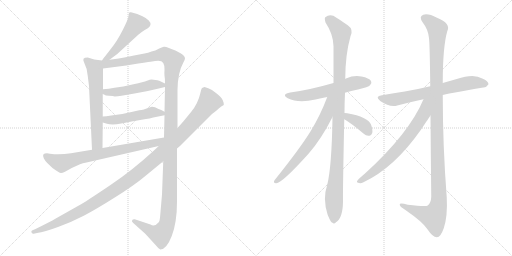
t = 0.00 s
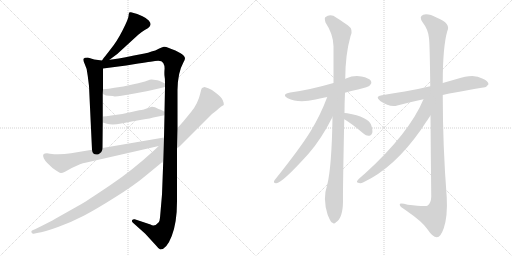
t = 2.44 s
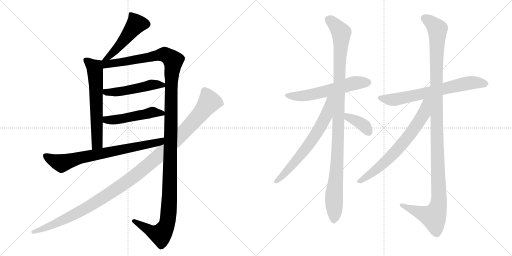
t = 4.89 s
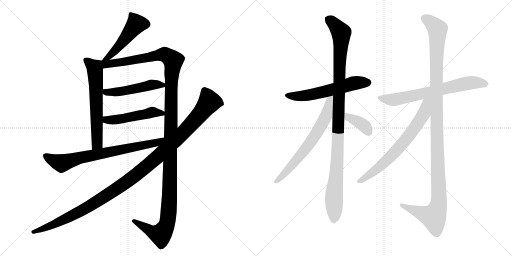
t = 7.33 s
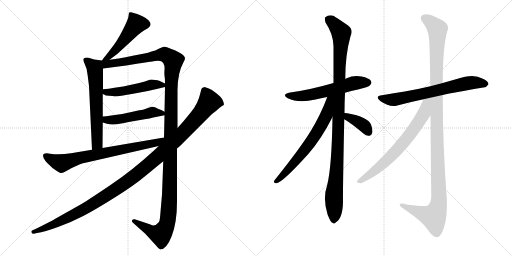
t = 9.77 s
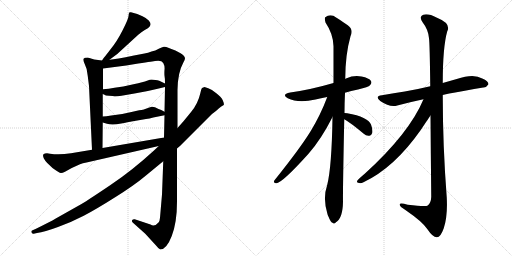
t = 12.21 s

The animated SVG that drew these frames (rendered in a browser with its animation timeline set to each time). Animation: 14 CSS @keyframes rules; one cycle of 12.21 s.

<svg version="1.1" viewBox="0 0 2048 1024" xmlns="http://www.w3.org/2000/svg">
  <g stroke="lightgray" stroke-dasharray="1,1" stroke-width="1" transform="scale(4, 4)">
    <line x1="0" y1="0" x2="256" y2="256"></line>
    <line x1="256" y1="0" x2="0" y2="256"></line>
    <line x1="128" y1="0" x2="128" y2="256"></line>
    <line x1="0" y1="128" x2="256" y2="128"></line>
    <line x1="256" y1="0" x2="512" y2="256"></line>
    <line x1="512" y1="0" x2="256" y2="256"></line>
    <line x1="384" y1="0" x2="384" y2="256"></line>
    <line x1="256" y1="128" x2="512" y2="128"></line>
  </g>
<g transform="scale(1, -1) translate(0, -850)">
   <style type="text/css">
    @keyframes keyframes0 {
      from {
       stroke: black;
       stroke-dashoffset: 492;
       stroke-width: 128;
       }
       62% {
       animation-timing-function: step-end;
       stroke: black;
       stroke-dashoffset: 0;
       stroke-width: 128;
       }
       to {
       stroke: black;
       stroke-width: 1024;
       }
       }
       #make-me-a-hanzi-animation-0 {
         animation: keyframes0 0.650391s both;
         animation-delay: 0.000000s;
         animation-timing-function: linear;
       }
    @keyframes keyframes1 {
      from {
       stroke: black;
       stroke-dashoffset: 631;
       stroke-width: 128;
       }
       67% {
       animation-timing-function: step-end;
       stroke: black;
       stroke-dashoffset: 0;
       stroke-width: 128;
       }
       to {
       stroke: black;
       stroke-width: 1024;
       }
       }
       #make-me-a-hanzi-animation-1 {
         animation: keyframes1 0.763509s both;
         animation-delay: 0.650391s;
         animation-timing-function: linear;
       }
    @keyframes keyframes2 {
      from {
       stroke: black;
       stroke-dashoffset: 1373;
       stroke-width: 128;
       }
       82% {
       animation-timing-function: step-end;
       stroke: black;
       stroke-dashoffset: 0;
       stroke-width: 128;
       }
       to {
       stroke: black;
       stroke-width: 1024;
       }
       }
       #make-me-a-hanzi-animation-2 {
         animation: keyframes2 1.367350s both;
         animation-delay: 1.413900s;
         animation-timing-function: linear;
       }
    @keyframes keyframes3 {
      from {
       stroke: black;
       stroke-dashoffset: 494;
       stroke-width: 128;
       }
       62% {
       animation-timing-function: step-end;
       stroke: black;
       stroke-dashoffset: 0;
       stroke-width: 128;
       }
       to {
       stroke: black;
       stroke-width: 1024;
       }
       }
       #make-me-a-hanzi-animation-3 {
         animation: keyframes3 0.652018s both;
         animation-delay: 2.781250s;
         animation-timing-function: linear;
       }
    @keyframes keyframes4 {
      from {
       stroke: black;
       stroke-dashoffset: 494;
       stroke-width: 128;
       }
       62% {
       animation-timing-function: step-end;
       stroke: black;
       stroke-dashoffset: 0;
       stroke-width: 128;
       }
       to {
       stroke: black;
       stroke-width: 1024;
       }
       }
       #make-me-a-hanzi-animation-4 {
         animation: keyframes4 0.652018s both;
         animation-delay: 3.433268s;
         animation-timing-function: linear;
       }
    @keyframes keyframes5 {
      from {
       stroke: black;
       stroke-dashoffset: 742;
       stroke-width: 128;
       }
       71% {
       animation-timing-function: step-end;
       stroke: black;
       stroke-dashoffset: 0;
       stroke-width: 128;
       }
       to {
       stroke: black;
       stroke-width: 1024;
       }
       }
       #make-me-a-hanzi-animation-5 {
         animation: keyframes5 0.853841s both;
         animation-delay: 4.085286s;
         animation-timing-function: linear;
       }
    @keyframes keyframes6 {
      from {
       stroke: black;
       stroke-dashoffset: 1193;
       stroke-width: 128;
       }
       80% {
       animation-timing-function: step-end;
       stroke: black;
       stroke-dashoffset: 0;
       stroke-width: 128;
       }
       to {
       stroke: black;
       stroke-width: 1024;
       }
       }
       #make-me-a-hanzi-animation-6 {
         animation: keyframes6 1.220866s both;
         animation-delay: 4.939128s;
         animation-timing-function: linear;
       }
    @keyframes keyframes7 {
      from {
       stroke: black;
       stroke-dashoffset: 583;
       stroke-width: 128;
       }
       65% {
       animation-timing-function: step-end;
       stroke: black;
       stroke-dashoffset: 0;
       stroke-width: 128;
       }
       to {
       stroke: black;
       stroke-width: 1024;
       }
       }
       #make-me-a-hanzi-animation-7 {
         animation: keyframes7 0.724447s both;
         animation-delay: 6.159993s;
         animation-timing-function: linear;
       }
    @keyframes keyframes8 {
      from {
       stroke: black;
       stroke-dashoffset: 1079;
       stroke-width: 128;
       }
       78% {
       animation-timing-function: step-end;
       stroke: black;
       stroke-dashoffset: 0;
       stroke-width: 128;
       }
       to {
       stroke: black;
       stroke-width: 1024;
       }
       }
       #make-me-a-hanzi-animation-8 {
         animation: keyframes8 1.128092s both;
         animation-delay: 6.884440s;
         animation-timing-function: linear;
       }
    @keyframes keyframes9 {
      from {
       stroke: black;
       stroke-dashoffset: 667;
       stroke-width: 128;
       }
       68% {
       animation-timing-function: step-end;
       stroke: black;
       stroke-dashoffset: 0;
       stroke-width: 128;
       }
       to {
       stroke: black;
       stroke-width: 1024;
       }
       }
       #make-me-a-hanzi-animation-9 {
         animation: keyframes9 0.792806s both;
         animation-delay: 8.012533s;
         animation-timing-function: linear;
       }
    @keyframes keyframes10 {
      from {
       stroke: black;
       stroke-dashoffset: 371;
       stroke-width: 128;
       }
       55% {
       animation-timing-function: step-end;
       stroke: black;
       stroke-dashoffset: 0;
       stroke-width: 128;
       }
       to {
       stroke: black;
       stroke-width: 1024;
       }
       }
       #make-me-a-hanzi-animation-10 {
         animation: keyframes10 0.551921s both;
         animation-delay: 8.805339s;
         animation-timing-function: linear;
       }
    @keyframes keyframes11 {
      from {
       stroke: black;
       stroke-dashoffset: 684;
       stroke-width: 128;
       }
       69% {
       animation-timing-function: step-end;
       stroke: black;
       stroke-dashoffset: 0;
       stroke-width: 128;
       }
       to {
       stroke: black;
       stroke-width: 1024;
       }
       }
       #make-me-a-hanzi-animation-11 {
         animation: keyframes11 0.806641s both;
         animation-delay: 9.357259s;
         animation-timing-function: linear;
       }
    @keyframes keyframes12 {
      from {
       stroke: black;
       stroke-dashoffset: 1212;
       stroke-width: 128;
       }
       80% {
       animation-timing-function: step-end;
       stroke: black;
       stroke-dashoffset: 0;
       stroke-width: 128;
       }
       to {
       stroke: black;
       stroke-width: 1024;
       }
       }
       #make-me-a-hanzi-animation-12 {
         animation: keyframes12 1.236328s both;
         animation-delay: 10.163900s;
         animation-timing-function: linear;
       }
    @keyframes keyframes13 {
      from {
       stroke: black;
       stroke-dashoffset: 692;
       stroke-width: 128;
       }
       69% {
       animation-timing-function: step-end;
       stroke: black;
       stroke-dashoffset: 0;
       stroke-width: 128;
       }
       to {
       stroke: black;
       stroke-width: 1024;
       }
       }
       #make-me-a-hanzi-animation-13 {
         animation: keyframes13 0.813151s both;
         animation-delay: 11.400228s;
         animation-timing-function: linear;
       }
</style>
<path d="M 438 611 L 469 634 L 553 711 Q 566 722 579 730 Q 592 737 596 741 Q 601 745 602 752 Q 603 759 595 768 Q 587 777 570 785 L 549 794 L 524 801 Q 520 802 517 800 Q 515 797 514 785 Q 513 773 490 728 Q 467 683 443 654 Q 420 624 417 621 Q 414 618 408 608 C 392 583 414 593 438 611 Z" fill="lightgray"></path> 
<path d="M 408 608 L 377 612 L 351 620 Q 337 620 334 615 Q 331 610 338 596 Q 349 576 351 546 L 356 506 L 368 251 C 369 221 410 228 410 258 L 411 360 L 411 384 L 411 474 L 412 493 L 412 576 C 412 606 412 607 408 608 Z" fill="lightgray"></path> 
<path d="M 710 338 L 710 490 Q 711 560 733 599 Q 740 610 740 617 Q 738 636 673 659 Q 663 664 655 663 Q 648 662 635 655 Q 622 647 606 644 Q 592 638 578 636 L 536 628 Q 463 613 438 611 C 396 605 367 570 412 576 L 505 588 L 553 596 Q 617 606 620 606 Q 646 611 653 598 Q 660 585 658 571 Q 657 556 658 547 Q 660 538 660 516 L 660 502 L 658 403 L 658 389 L 656 300 L 653 205 L 648 72 L 640 -21 Q 639 -34 634 -40 Q 618 -59 602 -48 L 539 -27 Q 532 -26 529 -30 Q 525 -36 533 -42 L 581 -85 L 626 -134 Q 635 -146 641 -148 Q 666 -148 687 -94 Q 708 -40 708 44 L 708 256 L 710 338 Z" fill="lightgray"></path> 
<path d="M 459 464 Q 470 464 486 467 L 538 476 Q 583 483 635 496 L 660 502 C 679 507 679 507 660 516 L 637 527 Q 630 529 622 530 L 606 532 Q 601 532 588 527 Q 575 522 534 513 L 493 504 L 458 499 Q 435 495 412 493 C 382 490 384 487 411 474 L 418 471 Q 420 468 436 467 Q 453 466 459 464 Z" fill="lightgray"></path> 
<path d="M 411 360 L 428 355 Q 448 348 485 356 Q 522 364 526 364 L 584 374 Q 598 375 613 380 L 658 389 C 677 393 677 393 658 403 L 645 410 L 634 414 Q 617 424 607 423 Q 597 421 589 417 L 572 411 Q 569 412 526 402 L 489 394 L 445 388 Q 423 384 411 384 C 381 383 382 368 411 360 Z" fill="lightgray"></path> 
<path d="M 368 251 L 284 237 Q 239 230 200 235 L 188 237 Q 178 237 174 233 Q 170 229 175 217 Q 180 207 189 198 L 210 178 Q 239 157 244 158 Q 250 158 260 163 L 287 178 L 320 193 Q 330 197 346 200 L 635 266 C 674 275 686 305 656 300 L 410 258 L 368 251 Z" fill="lightgray"></path> 
<path d="M 833 497 L 818 502 L 808 498 Q 805 495 801 476 Q 792 436 765 403 L 734 365 L 710 338 L 635 266 L 618 250 Q 529 168 442 110 Q 356 52 326 34 L 223 -24 Q 201 -37 142 -66 L 128 -72 Q 124 -74 126 -80 Q 130 -86 135 -85 L 148 -82 Q 178 -78 232 -58 Q 287 -38 335 -13 Q 383 12 459 60 Q 535 107 585 149 L 653 205 L 708 256 L 721 267 L 848 394 Q 865 406 875 416 Q 885 425 895 430 Q 897 435 891 449 Q 885 462 864 478 Q 847 492 833 497 Z" fill="lightgray"></path> 
<path d="M 1380 479 Q 1404 486 1432 492 Q 1474 502 1480 509 Q 1489 518 1484 526 Q 1477 538 1446 544 Q 1415 550 1384 536 Q 1381 535 1381 534 L 1334 518 Q 1241 491 1161 480 Q 1124 473 1151 457 Q 1193 436 1262 452 Q 1283 458 1309 462 L 1380 479 Z" fill="lightgray"></path> 
<path d="M 1378 398 Q 1378 437 1380 479 L 1381 534 Q 1381 631 1402 705 Q 1415 732 1391 749 Q 1375 761 1346 779 Q 1322 797 1301 781 Q 1297 777 1302 760 Q 1333 714 1334 665 Q 1334 596 1334 518 L 1330 382 Q 1327 184 1309 111 Q 1290 56 1310 -7 Q 1311 -11 1315 -19 Q 1322 -38 1330 -41 Q 1336 -48 1344 -39 Q 1371 -23 1372 43 Q 1371 83 1377 373 L 1378 398 Z" fill="lightgray"></path> 
<path d="M 1309 462 Q 1282 390 1243 326 Q 1200 256 1098 129 Q 1091 119 1104 117 Q 1125 114 1234 235 Q 1285 293 1330 382 C 1385 489 1321 494 1309 462 Z" fill="lightgray"></path> 
<path d="M 1377 373 Q 1401 360 1455 315 Q 1465 305 1478 307 Q 1485 308 1489 318 Q 1492 330 1484 352 Q 1472 382 1389 397 Q 1382 398 1378 398 C 1348 400 1351 388 1377 373 Z" fill="lightgray"></path> 
<path d="M 1771 470 Q 1778 473 1933 500 Q 1945 499 1954 513 Q 1954 526 1929 536 Q 1895 557 1827 534 Q 1799 527 1771 518 L 1721 505 Q 1667 492 1619 484 Q 1576 478 1528 469 Q 1497 465 1521 446 Q 1560 419 1589 428 Q 1637 441 1694 453 L 1771 470 Z" fill="lightgray"></path> 
<path d="M 1722 388 Q 1723 256 1725 63 Q 1724 38 1711 28 Q 1705 22 1631 31 Q 1595 41 1599 30 Q 1600 23 1623 9 Q 1690 -37 1709 -66 Q 1731 -99 1747 -99 Q 1762 -100 1775 -63 Q 1791 -15 1787 60 Q 1771 265 1771 470 L 1771 518 Q 1771 662 1789 725 Q 1805 756 1748 779 Q 1712 798 1693 791 Q 1674 784 1691 760 Q 1713 732 1716 697 Q 1719 678 1721 505 L 1722 388 Z" fill="lightgray"></path> 
<path d="M 1694 453 Q 1637 317 1460 156 Q 1448 146 1435 134 Q 1422 121 1432 119 Q 1442 115 1454 121 Q 1577 179 1683 330 Q 1719 384 1722 388 C 1778 470 1710 489 1694 453 Z" fill="lightgray"></path> 
      <clipPath id="make-me-a-hanzi-clip-0">
      <path d="M 438 611 L 469 634 L 553 711 Q 566 722 579 730 Q 592 737 596 741 Q 601 745 602 752 Q 603 759 595 768 Q 587 777 570 785 L 549 794 L 524 801 Q 520 802 517 800 Q 515 797 514 785 Q 513 773 490 728 Q 467 683 443 654 Q 420 624 417 621 Q 414 618 408 608 C 392 583 414 593 438 611 Z" fill="lightgray"></path>
      </clipPath>
      <path clip-path="url(#make-me-a-hanzi-clip-0)" d="M 522 791 L 544 752 L 455 642 L 415 613 " fill="none" id="make-me-a-hanzi-animation-0" stroke-dasharray="364 728" stroke-linecap="round"></path>

      <clipPath id="make-me-a-hanzi-clip-1">
      <path d="M 408 608 L 377 612 L 351 620 Q 337 620 334 615 Q 331 610 338 596 Q 349 576 351 546 L 356 506 L 368 251 C 369 221 410 228 410 258 L 411 360 L 411 384 L 411 474 L 412 493 L 412 576 C 412 606 412 607 408 608 Z" fill="lightgray"></path>
      </clipPath>
      <path clip-path="url(#make-me-a-hanzi-clip-1)" d="M 341 611 L 379 579 L 380 569 L 389 280 L 374 259 " fill="none" id="make-me-a-hanzi-animation-1" stroke-dasharray="503 1006" stroke-linecap="round"></path>

      <clipPath id="make-me-a-hanzi-clip-2">
      <path d="M 710 338 L 710 490 Q 711 560 733 599 Q 740 610 740 617 Q 738 636 673 659 Q 663 664 655 663 Q 648 662 635 655 Q 622 647 606 644 Q 592 638 578 636 L 536 628 Q 463 613 438 611 C 396 605 367 570 412 576 L 505 588 L 553 596 Q 617 606 620 606 Q 646 611 653 598 Q 660 585 658 571 Q 657 556 658 547 Q 660 538 660 516 L 660 502 L 658 403 L 658 389 L 656 300 L 653 205 L 648 72 L 640 -21 Q 639 -34 634 -40 Q 618 -59 602 -48 L 539 -27 Q 532 -26 529 -30 Q 525 -36 533 -42 L 581 -85 L 626 -134 Q 635 -146 641 -148 Q 666 -148 687 -94 Q 708 -40 708 44 L 708 256 L 710 338 Z" fill="lightgray"></path>
      </clipPath>
      <path clip-path="url(#make-me-a-hanzi-clip-2)" d="M 416 604 L 425 594 L 449 595 L 658 633 L 690 612 L 692 604 L 685 526 L 678 52 L 669 -41 L 643 -88 L 615 -81 L 536 -34 " fill="none" id="make-me-a-hanzi-animation-2" stroke-dasharray="1245 2490" stroke-linecap="round"></path>

      <clipPath id="make-me-a-hanzi-clip-3">
      <path d="M 459 464 Q 470 464 486 467 L 538 476 Q 583 483 635 496 L 660 502 C 679 507 679 507 660 516 L 637 527 Q 630 529 622 530 L 606 532 Q 601 532 588 527 Q 575 522 534 513 L 493 504 L 458 499 Q 435 495 412 493 C 382 490 384 487 411 474 L 418 471 Q 420 468 436 467 Q 453 466 459 464 Z" fill="lightgray"></path>
      </clipPath>
      <path clip-path="url(#make-me-a-hanzi-clip-3)" d="M 417 478 L 490 485 L 606 511 L 652 509 " fill="none" id="make-me-a-hanzi-animation-3" stroke-dasharray="366 732" stroke-linecap="round"></path>

      <clipPath id="make-me-a-hanzi-clip-4">
      <path d="M 411 360 L 428 355 Q 448 348 485 356 Q 522 364 526 364 L 584 374 Q 598 375 613 380 L 658 389 C 677 393 677 393 658 403 L 645 410 L 634 414 Q 617 424 607 423 Q 597 421 589 417 L 572 411 Q 569 412 526 402 L 489 394 L 445 388 Q 423 384 411 384 C 381 383 382 368 411 360 Z" fill="lightgray"></path>
      </clipPath>
      <path clip-path="url(#make-me-a-hanzi-clip-4)" d="M 416 378 L 447 369 L 608 401 L 649 396 " fill="none" id="make-me-a-hanzi-animation-4" stroke-dasharray="366 732" stroke-linecap="round"></path>

      <clipPath id="make-me-a-hanzi-clip-5">
      <path d="M 368 251 L 284 237 Q 239 230 200 235 L 188 237 Q 178 237 174 233 Q 170 229 175 217 Q 180 207 189 198 L 210 178 Q 239 157 244 158 Q 250 158 260 163 L 287 178 L 320 193 Q 330 197 346 200 L 635 266 C 674 275 686 305 656 300 L 410 258 L 368 251 Z" fill="lightgray"></path>
      </clipPath>
      <path clip-path="url(#make-me-a-hanzi-clip-5)" d="M 183 227 L 199 215 L 247 197 L 323 220 L 624 278 L 649 293 " fill="none" id="make-me-a-hanzi-animation-5" stroke-dasharray="614 1228" stroke-linecap="round"></path>

      <clipPath id="make-me-a-hanzi-clip-6">
      <path d="M 833 497 L 818 502 L 808 498 Q 805 495 801 476 Q 792 436 765 403 L 734 365 L 710 338 L 635 266 L 618 250 Q 529 168 442 110 Q 356 52 326 34 L 223 -24 Q 201 -37 142 -66 L 128 -72 Q 124 -74 126 -80 Q 130 -86 135 -85 L 148 -82 Q 178 -78 232 -58 Q 287 -38 335 -13 Q 383 12 459 60 Q 535 107 585 149 L 653 205 L 708 256 L 721 267 L 848 394 Q 865 406 875 416 Q 885 425 895 430 Q 897 435 891 449 Q 885 462 864 478 Q 847 492 833 497 Z" fill="lightgray"></path>
      </clipPath>
      <path clip-path="url(#make-me-a-hanzi-clip-6)" d="M 817 489 L 836 439 L 748 335 L 574 174 L 468 95 L 341 16 L 233 -40 L 133 -78 " fill="none" id="make-me-a-hanzi-animation-6" stroke-dasharray="1065 2130" stroke-linecap="round"></path>

      <clipPath id="make-me-a-hanzi-clip-7">
      <path d="M 1380 479 Q 1404 486 1432 492 Q 1474 502 1480 509 Q 1489 518 1484 526 Q 1477 538 1446 544 Q 1415 550 1384 536 Q 1381 535 1381 534 L 1334 518 Q 1241 491 1161 480 Q 1124 473 1151 457 Q 1193 436 1262 452 Q 1283 458 1309 462 L 1380 479 Z" fill="lightgray"></path>
      </clipPath>
      <path clip-path="url(#make-me-a-hanzi-clip-7)" d="M 1153 470 L 1174 465 L 1231 468 L 1413 517 L 1473 520 " fill="none" id="make-me-a-hanzi-animation-7" stroke-dasharray="455 910" stroke-linecap="round"></path>

      <clipPath id="make-me-a-hanzi-clip-8">
      <path d="M 1378 398 Q 1378 437 1380 479 L 1381 534 Q 1381 631 1402 705 Q 1415 732 1391 749 Q 1375 761 1346 779 Q 1322 797 1301 781 Q 1297 777 1302 760 Q 1333 714 1334 665 Q 1334 596 1334 518 L 1330 382 Q 1327 184 1309 111 Q 1290 56 1310 -7 Q 1311 -11 1315 -19 Q 1322 -38 1330 -41 Q 1336 -48 1344 -39 Q 1371 -23 1372 43 Q 1371 83 1377 373 L 1378 398 Z" fill="lightgray"></path>
      </clipPath>
      <path clip-path="url(#make-me-a-hanzi-clip-8)" d="M 1313 774 L 1365 719 L 1352 261 L 1336 72 L 1335 -27 " fill="none" id="make-me-a-hanzi-animation-8" stroke-dasharray="951 1902" stroke-linecap="round"></path>

      <clipPath id="make-me-a-hanzi-clip-9">
      <path d="M 1309 462 Q 1282 390 1243 326 Q 1200 256 1098 129 Q 1091 119 1104 117 Q 1125 114 1234 235 Q 1285 293 1330 382 C 1385 489 1321 494 1309 462 Z" fill="lightgray"></path>
      </clipPath>
      <path clip-path="url(#make-me-a-hanzi-clip-9)" d="M 1328 461 L 1318 451 L 1304 385 L 1264 313 L 1211 237 L 1105 125 " fill="none" id="make-me-a-hanzi-animation-9" stroke-dasharray="539 1078" stroke-linecap="round"></path>

      <clipPath id="make-me-a-hanzi-clip-10">
      <path d="M 1377 373 Q 1401 360 1455 315 Q 1465 305 1478 307 Q 1485 308 1489 318 Q 1492 330 1484 352 Q 1472 382 1389 397 Q 1382 398 1378 398 C 1348 400 1351 388 1377 373 Z" fill="lightgray"></path>
      </clipPath>
      <path clip-path="url(#make-me-a-hanzi-clip-10)" d="M 1383 392 L 1444 357 L 1473 323 " fill="none" id="make-me-a-hanzi-animation-10" stroke-dasharray="243 486" stroke-linecap="round"></path>

      <clipPath id="make-me-a-hanzi-clip-11">
      <path d="M 1771 470 Q 1778 473 1933 500 Q 1945 499 1954 513 Q 1954 526 1929 536 Q 1895 557 1827 534 Q 1799 527 1771 518 L 1721 505 Q 1667 492 1619 484 Q 1576 478 1528 469 Q 1497 465 1521 446 Q 1560 419 1589 428 Q 1637 441 1694 453 L 1771 470 Z" fill="lightgray"></path>
      </clipPath>
      <path clip-path="url(#make-me-a-hanzi-clip-11)" d="M 1523 458 L 1579 452 L 1875 518 L 1943 514 " fill="none" id="make-me-a-hanzi-animation-11" stroke-dasharray="556 1112" stroke-linecap="round"></path>

      <clipPath id="make-me-a-hanzi-clip-12">
      <path d="M 1722 388 Q 1723 256 1725 63 Q 1724 38 1711 28 Q 1705 22 1631 31 Q 1595 41 1599 30 Q 1600 23 1623 9 Q 1690 -37 1709 -66 Q 1731 -99 1747 -99 Q 1762 -100 1775 -63 Q 1791 -15 1787 60 Q 1771 265 1771 470 L 1771 518 Q 1771 662 1789 725 Q 1805 756 1748 779 Q 1712 798 1693 791 Q 1674 784 1691 760 Q 1713 732 1716 697 Q 1719 678 1721 505 L 1722 388 Z" fill="lightgray"></path>
      </clipPath>
      <path clip-path="url(#make-me-a-hanzi-clip-12)" d="M 1700 775 L 1750 734 L 1744 518 L 1754 33 L 1734 -17 L 1606 30 " fill="none" id="make-me-a-hanzi-animation-12" stroke-dasharray="1084 2168" stroke-linecap="round"></path>

      <clipPath id="make-me-a-hanzi-clip-13">
      <path d="M 1694 453 Q 1637 317 1460 156 Q 1448 146 1435 134 Q 1422 121 1432 119 Q 1442 115 1454 121 Q 1577 179 1683 330 Q 1719 384 1722 388 C 1778 470 1710 489 1694 453 Z" fill="lightgray"></path>
      </clipPath>
      <path clip-path="url(#make-me-a-hanzi-clip-13)" d="M 1716 452 L 1681 371 L 1606 270 L 1520 184 L 1438 126 " fill="none" id="make-me-a-hanzi-animation-13" stroke-dasharray="564 1128" stroke-linecap="round"></path>

</g>
</svg>
